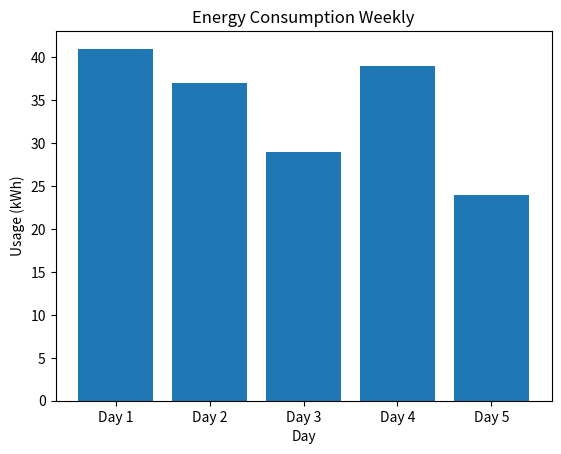

The matplotlib source for this figure:
import matplotlib.pyplot as mat
import numpy as np

x = np.array(["Day 1", "Day 2", "Day 3", "Day 4", "Day 5"])
y = np.array([41, 37, 29, 39, 24])

mat.bar(x, y)
mat.title("Energy Consumption Weekly")
mat.xlabel("Day")
mat.ylabel("Usage (kWh)")

mat.show()
